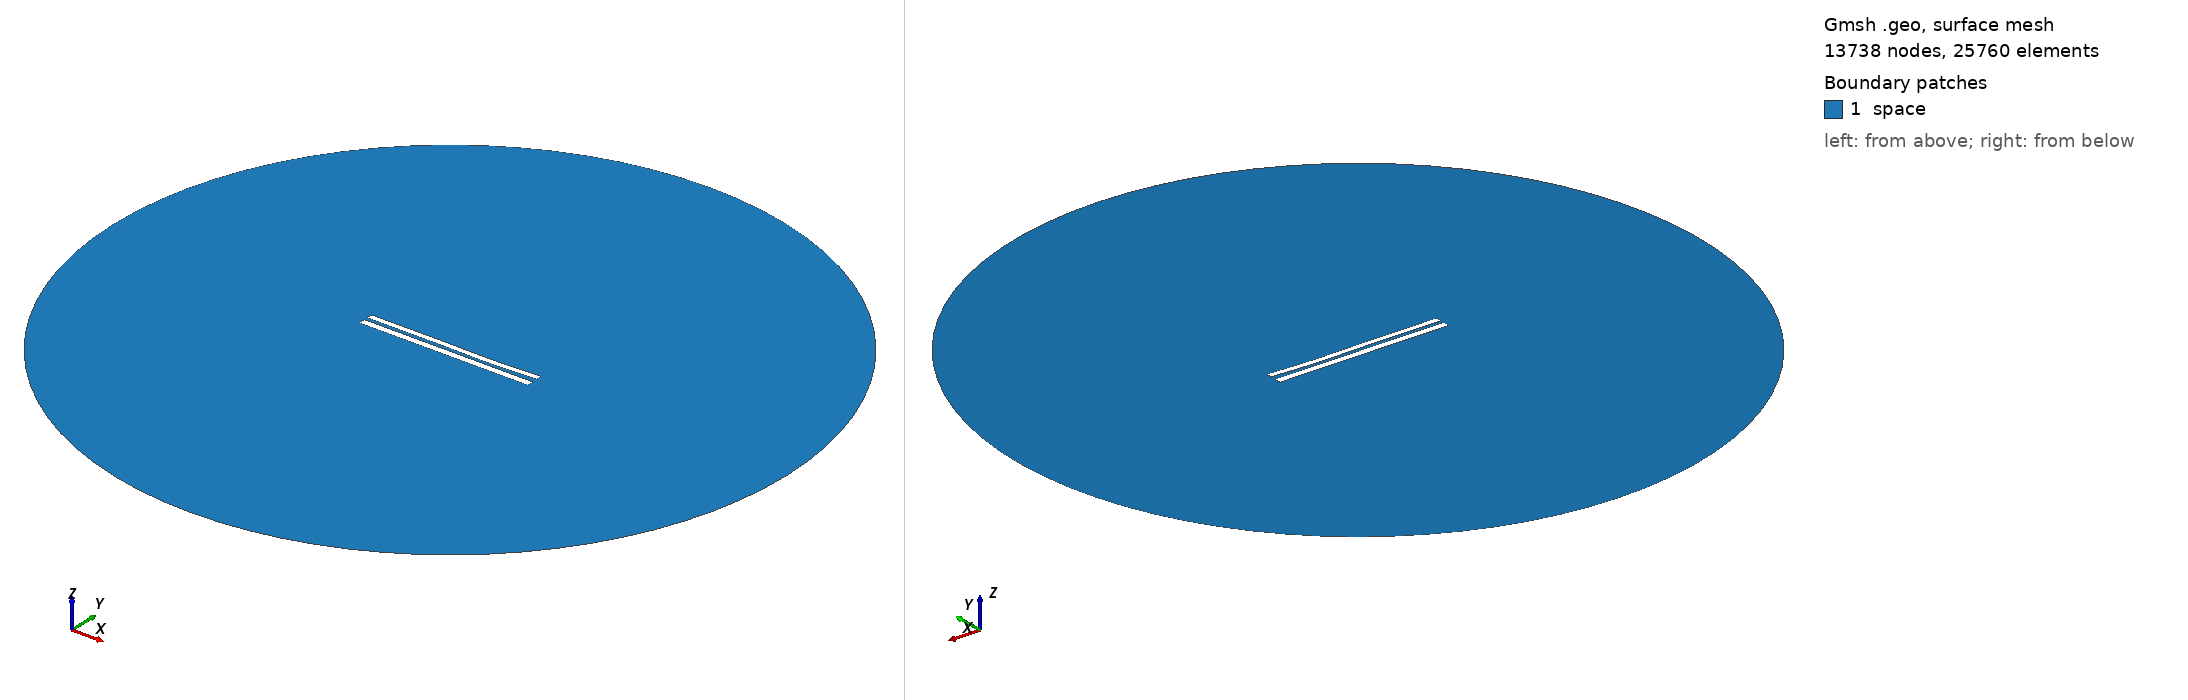

Gmsh geometry script, surface-meshed: 13738 nodes, 25760 surface elements. Boundary patches (legend numbers): 1 space. Left view from above one corner, right view from below the opposite corner. Legend entries are the model's physical surfaces. The drawing asked Gmsh for element sizes between 1% and 20% of the model's largest extent; the script's own settings can give other sizes.

=== 7897.geo (drawn) ===
//---------------------------------------
// Geometry kernel
//---------------------------------------

SetFactory("OpenCASCADE");



//---------------------------------------
// Parameters of the geometry
//---------------------------------------

// Overetch of the upper plate
overetch = 0.25;

// Distance between the plates
distance = 2.0;

// Discretization over the x axis (for the deformation)
nx = 50; 

// Length of the plate
L = 100 - overetch; 

// Number of modes
n = 4; 

// 1st mode coefficient
coeff(1) = 0.07499999999999998;
beta(1) = 0.596864 * 3.1415926535 / L;

// 2nd mode coefficient
coeff(2) = -0.15;
beta(2) = 1.49418 * 3.1415926535 / L;

// 3rd mode coefficient
coeff(3) = 0.15;
beta(3) = 2.50025 * 3.1415926535 / L;

// 4th mode coefficient
coeff(4) = -0.075;
beta(4) = 3.49999 * 3.1415926535 / L;



//---------------------------------------
// Upper plate (deformed rectangle)
//---------------------------------------

// Coordiantes of the upper plate
xmin = -50;
xmax = 50 - overetch;

// Height of the upper plate
yheight = 4 - 2 * overetch;

// Indexes of the points
UpperID[] = {};
LowerID[] = {};
LeftID[] = {};
RightID[] = {};

// Point index
p = 1;

// Horizontal edges
For i In {1:nx}
    x = xmin + (i-1)*(xmax - xmin)/(nx-1);

    y_bottom = distance / 2 + overetch;
    For j In {1:n}
        C = (Cosh(beta(j)*L) + Cos(beta(j)*L)) / (Sinh(beta(j)*L) + Sin(beta(j)*L));
        y_bottom  = y_bottom + coeff(j) * (Cosh(beta(j)*(x+50)) - Cos(beta(j)*(x+50)) - C * (Sinh(beta(j)*(x+50)) - Sin(beta(j)*(x+50))));
    EndFor

    y_top = y_bottom + yheight;

    Point(p) = {x, y_top, 0, 1.0};
    UpperID[i] = p;
    p = p + 1;

    Point(p) = {x, y_bottom, 0, 1.0};
    LowerID[i] = p;
    p = p + 1;
EndFor

// Create point lists
UpperPts[] = {}; LowerPts[] = {};
For i In {1:nx}
  UpperPts[] += {UpperID[i]};
  LowerPts[] += {LowerID[i]};
EndFor

// Build splines
Spline(1) = {UpperPts[]};
Spline(2) = {LowerPts[]};
Line(3) = {LowerPts[nx-1], UpperPts[nx-1]};
Line(4) = {LowerPts[0], UpperPts[0]};

// Build the plane surface
Curve Loop(1) = {2, 3, -1, -4};
Plane Surface(1) = {1};



//---------------------------------------
// Lower plate (rectangle)
//---------------------------------------

// Vertices
Point(1001) = {-50, -1, 0, 1.0};
Point(1002) = { 50, -1, 0, 1.0};
Point(1003) = { 50,  -5, 0, 1.0};
Point(1004) = {-50,  -5, 0, 1.0};

// Edges
Line(5) = {1001, 1002};
Line(6) = {1002, 1003};
Line(7) = {1003, 1004};
Line(8) = {1004, 1001};

// Plane surface
Line Loop(2) = {5, 6, 7, 8};
Plane Surface(2) = {2}; 



//---------------------------------------
// Outer (fictious) boundary
//---------------------------------------

// Points
Point(1005) = {0, 0, 0};       // Center
Point(1006) = {200, 0, 0};     // Start point
Point(1007) = {0, 200, 0};     // 90 degrees
Point(1008) = {-200, 0, 0};    // 180 degrees
Point(1009) = {0, -200, 0};    // 270 degrees

// Circle arcs (each needs start, center, end)
Circle(9) = {1006, 1005, 1007};
Circle(10) = {1007, 1005, 1008};
Circle(11) = {1008, 1005, 1009};
Circle(12) = {1009, 1005, 1006};

// Plane surface for the entire domain
Curve Loop(3) = {9, 10, 11, 12};
Surface(3) = {3};

// Subtract the plates from the whole domain to obtain the actual domain where we want to solve the equations
BooleanDifference{ Surface{3}; Delete; }{ Surface{1}; Surface{2}; Delete; }




//---------------------------------------
// Transfinite Lines/Curves
//---------------------------------------

// Set the number of points on the boundaries
r = 7;

// Plates
Transfinite Curve {1, 2} = 50*r Using Progression 1;
Transfinite Curve {3, 4} = 2*r Using Progression 1;
Transfinite Line {5, 7} = 50*r Using Progression 1;
Transfinite Line {6, 8} = 2*r Using Progression 1;

// Outer boundary
Transfinite Line {9, 10, 11, 12} = 20 Using Progression 1;



//---------------------------------------
// Physical groups
//---------------------------------------                

// Physical curves (boundaries)
Physical Line("force_segment", 10) = {2};
Physical Line("upper_plate", 11) = {1, 3, 4};
Physical Line("lower_plate", 12) = {5, 6, 7, 8};
Physical Line("boundary", 20) = {9, 10, 11, 12};

// Physical Surfaces
Physical Surface("space", 30) = {3};



//---------------------------------------
// 6. Generate the Mesh
//---------------------------------------

// 2D mesh generation
Mesh 2;
